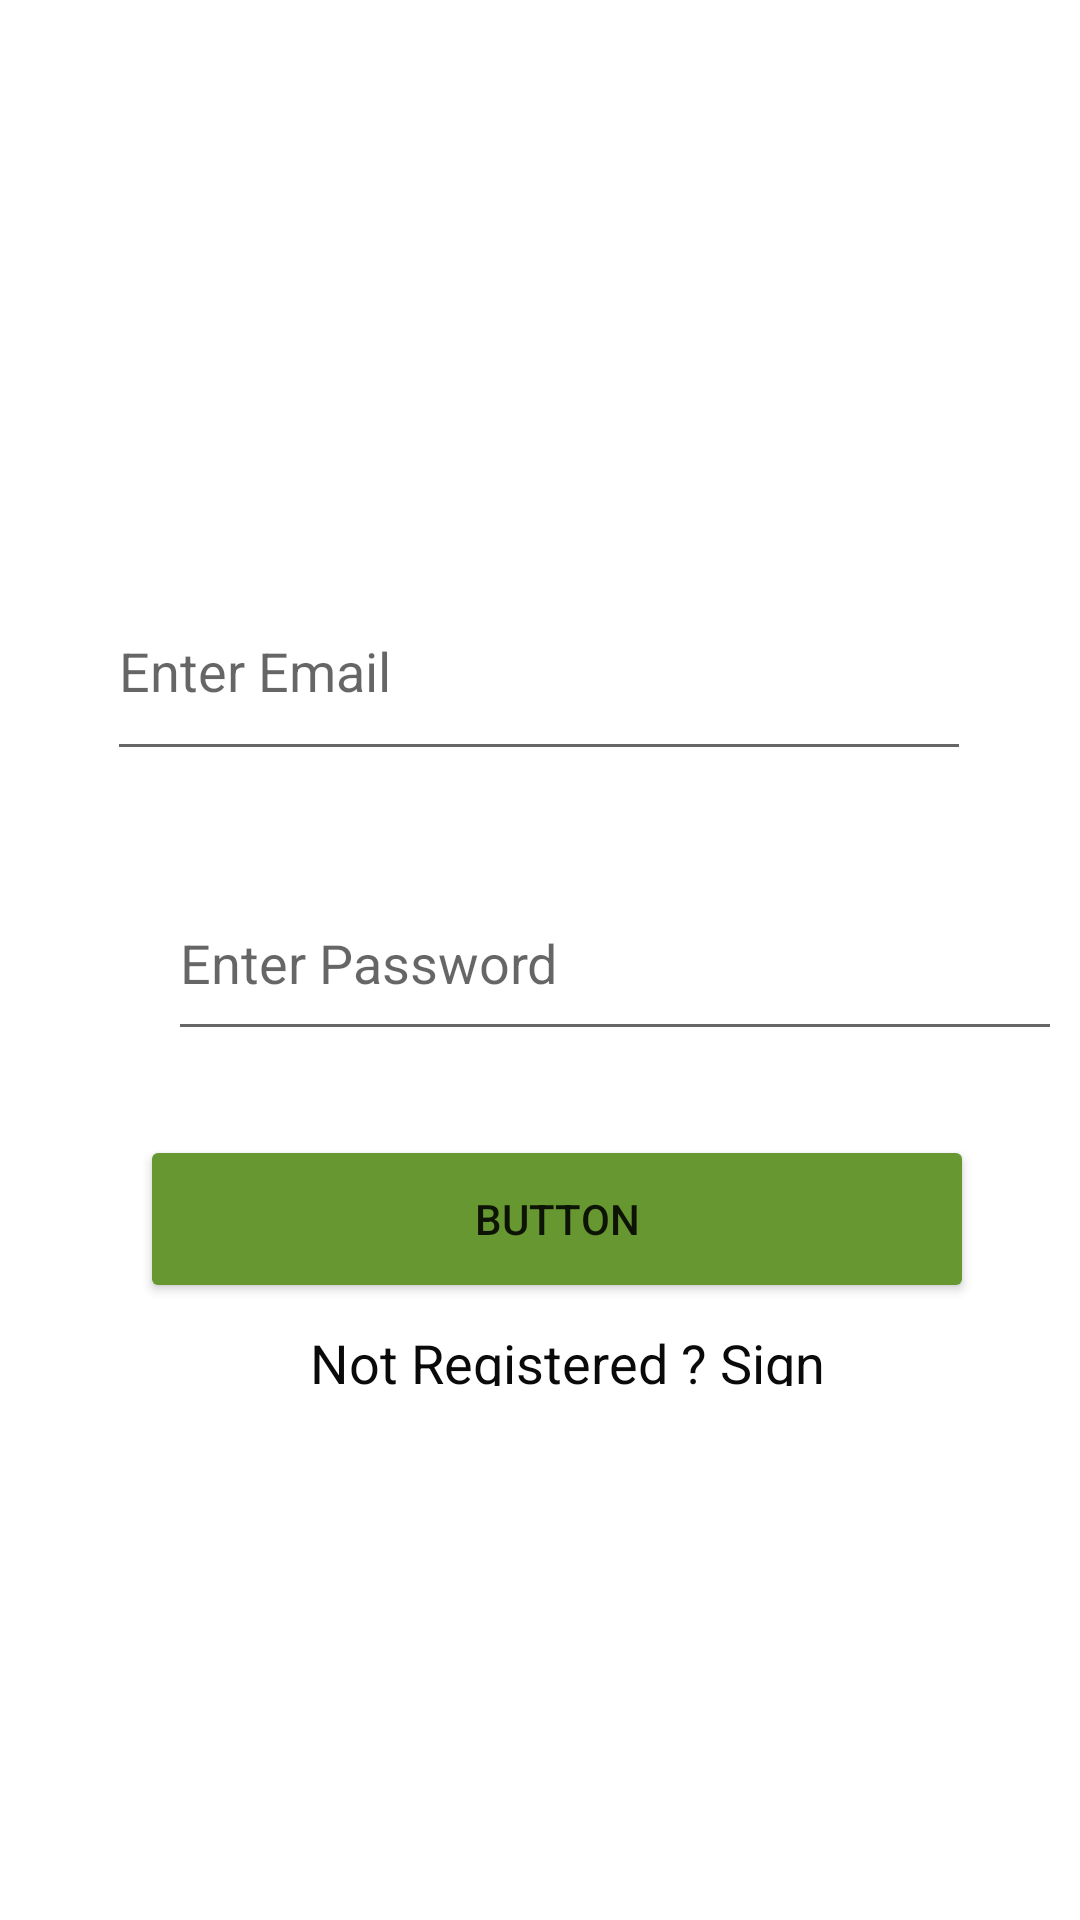

The Android layout XML behind this screen, and the referenced resources:
<!-- AndroidManifest.xml: application theme Theme.GlaNotebook -->
<!-- res/layout/activity_login.xml -->
<?xml version="1.0" encoding="utf-8"?>
<androidx.constraintlayout.widget.ConstraintLayout xmlns:android="http://schemas.android.com/apk/res/android"
    xmlns:app="http://schemas.android.com/apk/res-auto"
    xmlns:tools="http://schemas.android.com/tools"
    android:layout_width="match_parent"
    android:layout_height="match_parent"
    android:src = "@drawable/logo"
    tools:context=".login">

    <EditText
        android:id="@+id/email_reg"
        android:layout_width="288dp"
        android:layout_height="70dp"
        android:ems="10"
        android:hint="Enter Email"
        android:inputType="textEmailAddress"
        app:layout_constraintBottom_toBottomOf="parent"
        app:layout_constraintEnd_toEndOf="parent"
        app:layout_constraintHorizontal_bias="0.495"
        app:layout_constraintStart_toStartOf="parent"
        app:layout_constraintTop_toTopOf="parent"
        app:layout_constraintVertical_bias="0.328" />

    <EditText
        android:id="@+id/passreg"
        android:layout_width="298dp"
        android:layout_height="62dp"
        android:layout_marginStart="56dp"
        android:layout_marginLeft="56dp"
        android:ems="10"
        android:hint="Enter Password"
        android:inputType="textPassword"
        app:layout_constraintBottom_toBottomOf="parent"
        app:layout_constraintStart_toStartOf="parent"
        app:layout_constraintTop_toTopOf="parent"
        app:layout_constraintVertical_bias="0.499" />

    <Button
        android:id="@+id/registration_btn"
        android:layout_width="278dp"
        android:layout_height="56dp"
        android:text="Button"
        app:backgroundTint="#679730"
        app:layout_constraintBottom_toBottomOf="parent"
        app:layout_constraintEnd_toEndOf="parent"
        app:layout_constraintHorizontal_bias="0.571"
        app:layout_constraintStart_toStartOf="parent"
        app:layout_constraintTop_toTopOf="parent"
        app:layout_constraintVertical_bias="0.648" />

    <TextView
        android:id="@+id/textView"
        android:layout_width="202dp"
        android:layout_height="20dp"
        android:text="Not Registered ? Sign up !"
        android:textColor="#0B0A0A"
        android:textSize="18sp"
        app:layout_constraintBottom_toBottomOf="parent"
        app:layout_constraintEnd_toEndOf="parent"
        app:layout_constraintHorizontal_bias="0.655"
        app:layout_constraintStart_toStartOf="parent"
        app:layout_constraintTop_toTopOf="parent"
        app:layout_constraintVertical_bias="0.713" />

</androidx.constraintlayout.widget.ConstraintLayout>
<!-- resources referenced by this layout -->
<resources>
  <style name="Theme.GlaNotebook" parent="Theme.MaterialComponents.DayNight.DarkActionBar">
          
          <item name="colorPrimary">@color/purple_500</item>
          <item name="colorPrimaryVariant">@color/purple_700</item>
          <item name="colorOnPrimary">@color/white</item>
          
          <item name="colorSecondary">@color/teal_200</item>
          <item name="colorSecondaryVariant">@color/teal_700</item>
          <item name="colorOnSecondary">@color/black</item>
          
          <item name="android:statusBarColor" tools:targetApi="l">?attr/colorPrimaryVariant</item>
          
      </style>
  <!-- not gathered from this repository: default colours our renderer supplied (Android Studio template values) -->
  <color name="purple_500">#FF6200EE</color>
  <color name="purple_700">#FF3700B3</color>
  <color name="teal_200">#FF03DAC5</color>
  <color name="teal_700">#FF018786</color>
  <color name="black">#FF000000</color>
  <color name="white">#FFFFFFFF</color>
</resources>
